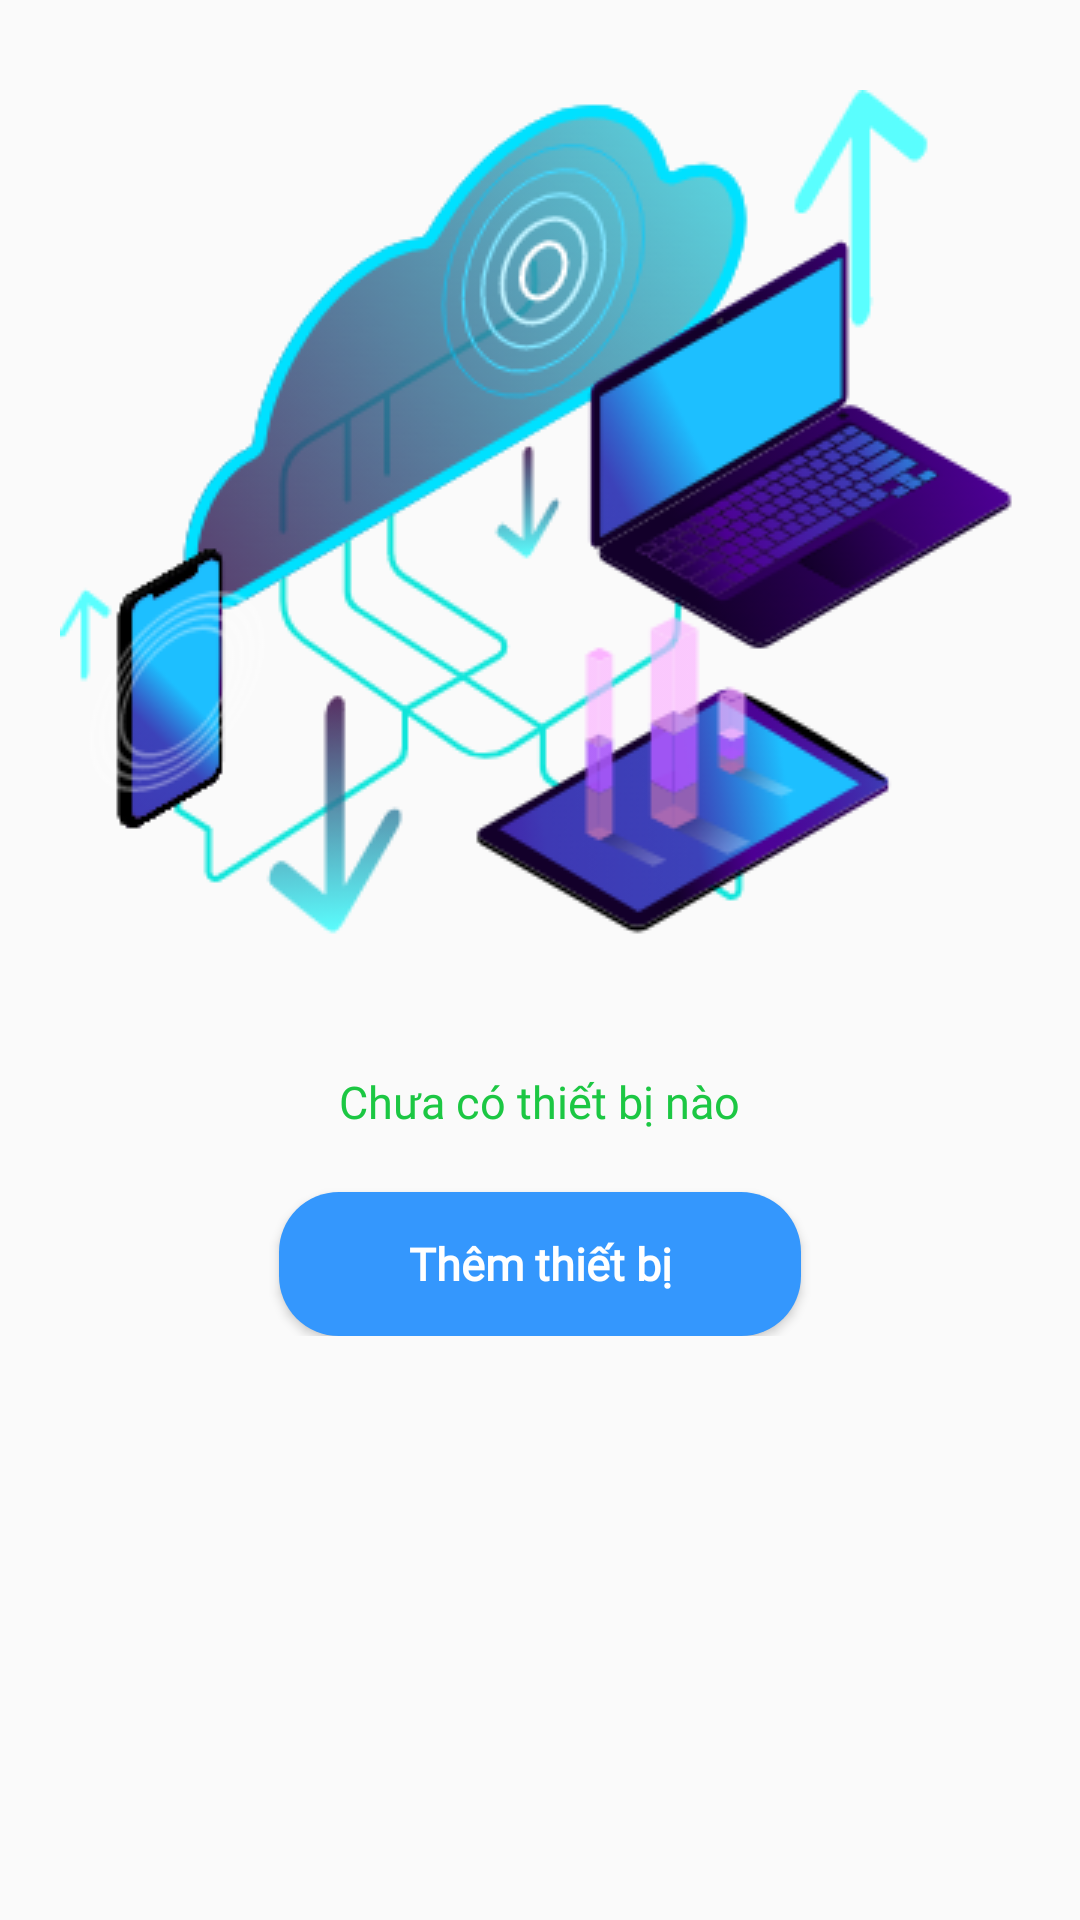

The Android layout XML behind this screen, and the referenced resources:
<!-- AndroidManifest.xml: application theme AppTheme -->
<!-- res/layout/fragment_demo.xml -->
<?xml version="1.0" encoding="utf-8"?>
<androidx.constraintlayout.widget.ConstraintLayout xmlns:android="http://schemas.android.com/apk/res/android"
    android:layout_width="match_parent"
    android:layout_height="match_parent"
    xmlns:app="http://schemas.android.com/apk/res-auto"
    android:background="@color/colorBgMain">

    <LinearLayout
        android:id="@+id/ll_listEmpty"
        app:layout_constraintStart_toStartOf="parent"
        app:layout_constraintTop_toTopOf="parent"
        android:layout_width="match_parent"
        android:layout_height="wrap_content"
        android:orientation="vertical">

        <ImageView
            android:layout_width="match_parent"
            android:layout_height="wrap_content"
            android:layout_marginTop="@dimen/dimen_30dp"
            android:src="@drawable/img_empty_list_add_device" />

        <TextView
            android:layout_width="wrap_content"
            android:layout_height="wrap_content"
            android:layout_gravity="center_horizontal"
            android:layout_marginTop="20dp"
            android:fontFamily="@font/roboto_regular"
            android:text="Chưa có thiết bị nào"
            android:textColor="#1CC743"
            android:textSize="15dp" />

        <Button
            android:id="@+id/btn_add_device_empty_list"
            android:layout_width="174dp"
            android:layout_height="wrap_content"
            android:layout_gravity="center_horizontal"
            android:layout_marginTop="20dp"
            android:background="@drawable/shape_button_blue"
            android:fontFamily="@font/roboto_regular"
            android:text="Thêm thiết bị"
            android:textAllCaps="false"
            android:textColor="#FFFFFF"
            android:textSize="15dp"
            android:textStyle="bold" />
    </LinearLayout>

</androidx.constraintlayout.widget.ConstraintLayout>
<!-- resources referenced by this layout -->
<resources>
  <dimen name="dimen_30dp">30dp</dimen>
  <!-- drawable img_empty_list_add_device: png bitmap (drawable, 68591 bytes) -->
  <!-- drawable shape_button_blue (drawable) -->
  <?xml version="1.0" encoding="utf-8"?>
  <selector xmlns:android="http://schemas.android.com/apk/res/android" >
    <item android:state_pressed="true" >
      <shape android:shape="rectangle"  >
        <corners android:radius="20dip" />
        <solid android:color="#0765C6"/>
      </shape>
    </item>
    <item android:state_focused="true">
      <shape android:shape="rectangle"  >
        <corners android:radius="20dip" />
        <solid android:color="#0765C6"/>
      </shape>
    </item>
    <item >
      <shape android:shape="rectangle"  >
        <corners android:radius="20dip" />
        <solid android:color="#3497FD"/>
      </shape>
    </item>
  </selector>
  <style name="AppTheme" parent="Theme.AppCompat.Light.DarkActionBar">
          
          <item name="colorPrimary">@color/appBar</item>
          <item name="colorPrimaryDark">@color/appBar</item>
          <item name="colorAccent">@color/appBar</item>
          <item name="windowActionBar">false</item>
          <item name="windowNoTitle">true</item>
          <item name="drawerArrowStyle">@style/DrawerArrowStyle</item>
      </style>
  <color name="appBar">#010D29</color>
  <style name="DrawerArrowStyle" parent="@style/Widget.AppCompat.DrawerArrowToggle">
          <item name="spinBars">true</item>
          <item name="color">@color/textAppBar</item>
      </style>
  <color name="textAppBar">#3497FD</color>
</resources>
